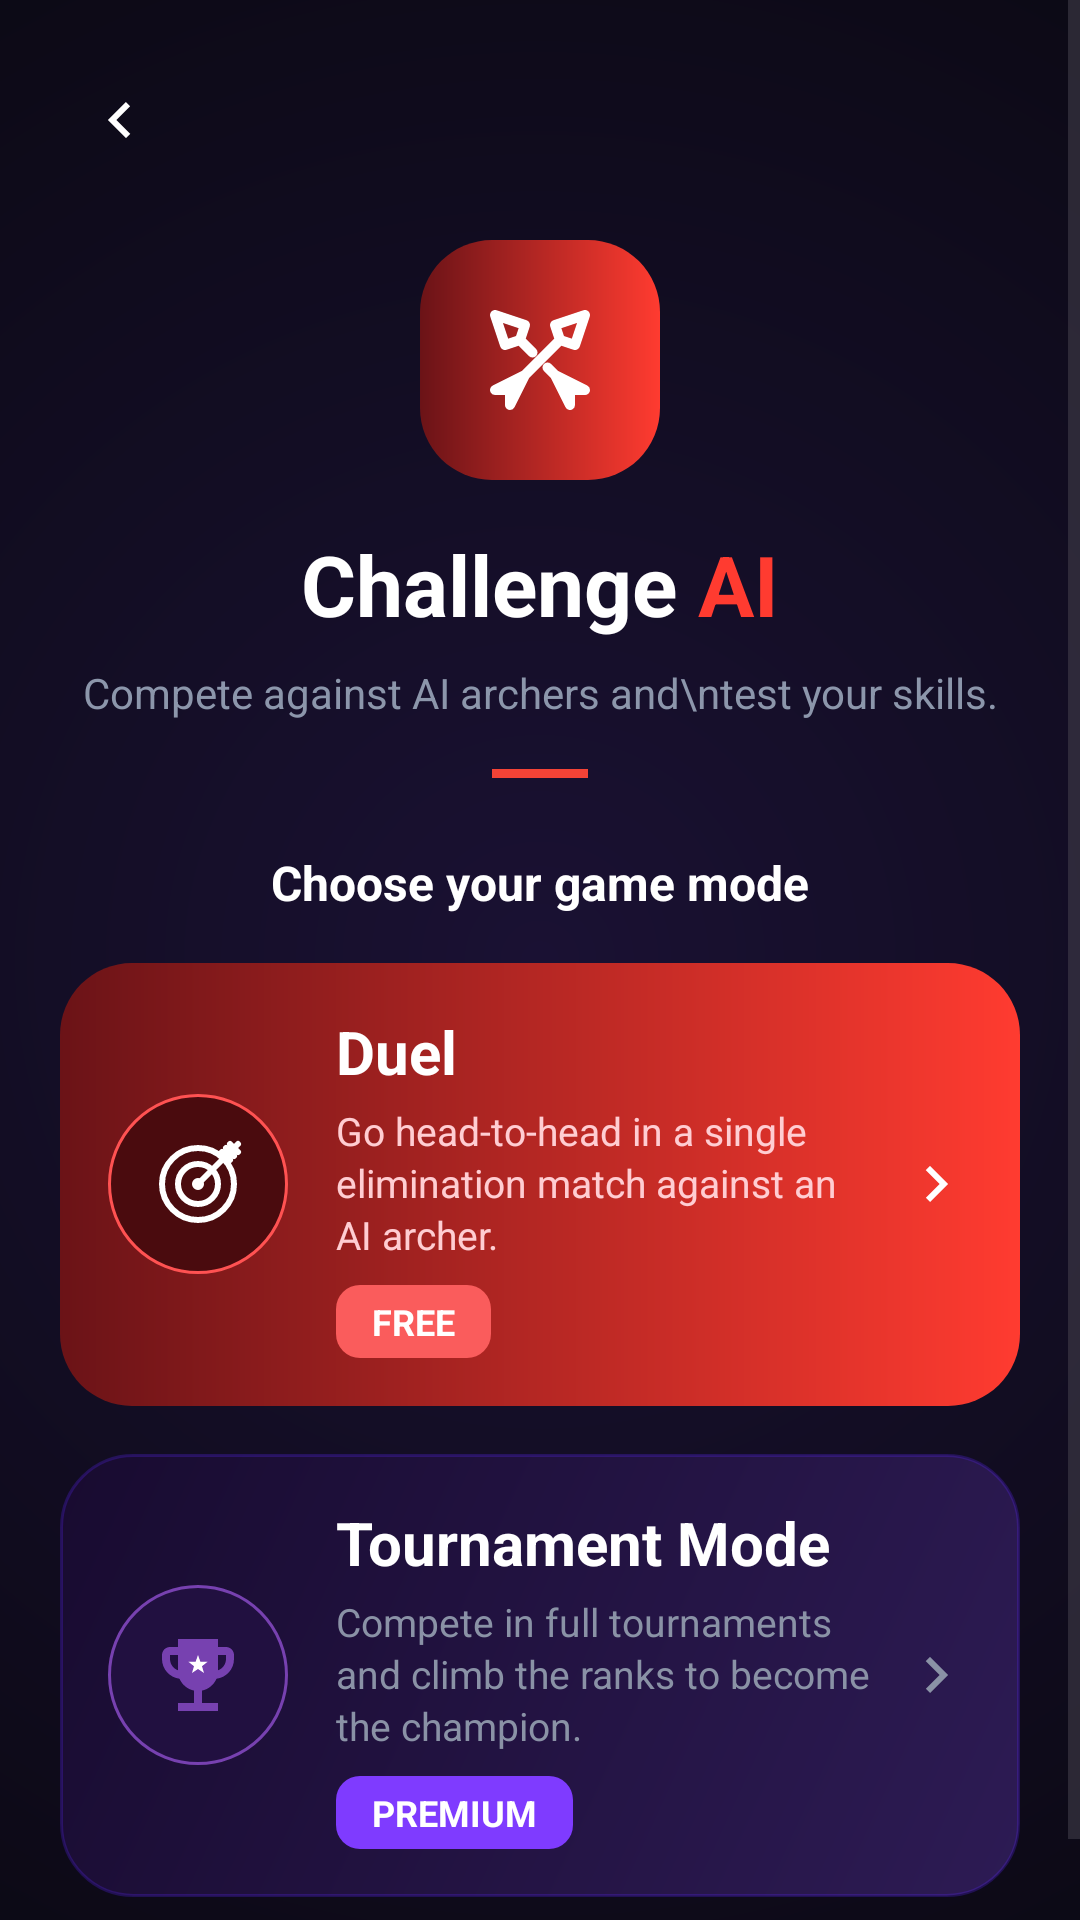

Android layout source for this screen:
<!-- AndroidManifest.xml: application theme Theme.YOLOv8TfLite -->
<!-- res/layout/activity_duel_mode.xml -->
<?xml version="1.0" encoding="utf-8"?>
<ScrollView xmlns:android="http://schemas.android.com/apk/res/android"
    xmlns:app="http://schemas.android.com/apk/res-auto"
    android:layout_width="match_parent"
    android:layout_height="match_parent"
    android:background="@drawable/bg_heatmap_radial"
    android:fillViewport="true">

    <LinearLayout
        android:layout_width="match_parent"
        android:layout_height="wrap_content"
        android:orientation="vertical"
        android:padding="20dp"
        android:gravity="center_horizontal">

        
        <FrameLayout
            android:layout_width="match_parent"
            android:layout_height="wrap_content">
            
            <ImageView
                android:id="@+id/btn_back"
                android:layout_width="40dp"
                android:layout_height="40dp"
                android:layout_gravity="start|center_vertical"
                android:background="@drawable/bg_icon_circle"
                android:padding="8dp"
                android:rotation="180"
                android:src="@drawable/ic_arrow_right"
                app:tint="#FFFFFF" />
        </FrameLayout>

        
        <FrameLayout
            android:layout_width="80dp"
            android:layout_height="80dp"
            android:layout_marginTop="20dp"
            android:background="@drawable/bg_card_duel">
            <ImageView
                android:layout_width="40dp"
                android:layout_height="40dp"
                android:layout_gravity="center"
                android:src="@drawable/ic_crossed_arrows"
                app:tint="#FFFFFF"/>
        </FrameLayout>

        <LinearLayout
            android:layout_width="wrap_content"
            android:layout_height="wrap_content"
            android:layout_marginTop="16dp"
            android:orientation="horizontal">

            <TextView
                android:layout_width="wrap_content"
                android:layout_height="wrap_content"
                android:text="Challenge "
                android:textColor="#FFFFFF"
                android:textSize="28sp"
                android:textStyle="bold" />

            <TextView
                android:layout_width="wrap_content"
                android:layout_height="wrap_content"
                android:text="AI"
                android:textColor="#FF3B30"
                android:textSize="28sp"
                android:textStyle="bold" />
        </LinearLayout>

        <TextView
            android:layout_width="wrap_content"
            android:layout_height="wrap_content"
            android:layout_marginTop="8dp"
            android:text="Compete against AI archers and\ntest your skills."
            android:textColor="@color/text_sub"
            android:textSize="14sp"
            android:textAlignment="center" />

        
        <View
            android:layout_width="32dp"
            android:layout_height="3dp"
            android:layout_marginTop="16dp"
            android:background="#F44336" />

        <TextView
            android:layout_width="wrap_content"
            android:layout_height="wrap_content"
            android:layout_marginTop="24dp"
            android:layout_marginBottom="16dp"
            android:text="Choose your game mode"
            android:textColor="#FFFFFF"
            android:textSize="16sp"
            android:textStyle="bold" />

        
        <LinearLayout
            android:id="@+id/cardDuelMode"
            android:layout_width="match_parent"
            android:layout_height="wrap_content"
            android:layout_marginBottom="16dp"
            android:background="@drawable/bg_card_duel"
            android:clickable="true"
            android:focusable="true"
            android:foreground="?attr/selectableItemBackground"
            android:gravity="center_vertical"
            android:orientation="horizontal"
            android:padding="16dp">

            <FrameLayout
                android:layout_width="60dp"
                android:layout_height="60dp"
                android:background="@drawable/bg_icon_circle_duel">
                <ImageView
                    android:layout_width="32dp"
                    android:layout_height="32dp"
                    android:layout_gravity="center"
                    android:src="@drawable/ic_target_duel" />
            </FrameLayout>

            <LinearLayout
                android:layout_width="0dp"
                android:layout_height="wrap_content"
                android:layout_marginStart="16dp"
                android:layout_marginEnd="8dp"
                android:layout_weight="1"
                android:orientation="vertical">

                <TextView
                    android:layout_width="wrap_content"
                    android:layout_height="wrap_content"
                    android:text="Duel"
                    android:textColor="#FFFFFF"
                    android:textSize="20sp"
                    android:textStyle="bold" />

                <TextView
                    android:layout_width="wrap_content"
                    android:layout_height="wrap_content"
                    android:layout_marginTop="4dp"
                    android:text="Go head-to-head in a single elimination match against an AI archer."
                    android:textColor="#FFCDD2"
                    android:textSize="13sp"
                    android:lineSpacingExtra="2dp"/>
                    
                <TextView
                    android:layout_width="wrap_content"
                    android:layout_height="wrap_content"
                    android:layout_marginTop="8dp"
                    android:background="@drawable/bg_badge_free"
                    android:paddingHorizontal="12dp"
                    android:paddingVertical="4dp"
                    android:text="FREE"
                    android:textColor="#FFFFFF"
                    android:textSize="12sp"
                    android:textStyle="bold" />
            </LinearLayout>
            <ImageView
                android:layout_width="24dp"
                android:layout_height="24dp"
                android:src="@drawable/ic_arrow_right" />
        </LinearLayout>

        
        <LinearLayout
            android:id="@+id/cardTournamentMode"
            android:layout_width="match_parent"
            android:layout_height="wrap_content"
            android:layout_marginBottom="16dp"
            android:background="@drawable/bg_card_premium"
            android:clickable="true"
            android:focusable="true"
            android:foreground="?attr/selectableItemBackground"
            android:gravity="center_vertical"
            android:orientation="horizontal"
            android:padding="16dp">

            <FrameLayout
                android:layout_width="60dp"
                android:layout_height="60dp"
                android:background="@drawable/bg_icon_circle_premium">
                <ImageView
                    android:layout_width="32dp"
                    android:layout_height="32dp"
                    android:layout_gravity="center"
                    android:src="@drawable/ic_trophy_premium" />
            </FrameLayout>

            <LinearLayout
                android:layout_width="0dp"
                android:layout_height="wrap_content"
                android:layout_marginStart="16dp"
                android:layout_marginEnd="8dp"
                android:layout_weight="1"
                android:orientation="vertical">

                <LinearLayout
                    android:layout_width="wrap_content"
                    android:layout_height="wrap_content"
                    android:orientation="horizontal">
                    <TextView
                        android:layout_width="wrap_content"
                        android:layout_height="wrap_content"
                        android:text="Tournament Mode"
                        android:textColor="#FFFFFF"
                        android:textSize="20sp"
                        android:textStyle="bold" />
                </LinearLayout>

                <TextView
                    android:layout_width="wrap_content"
                    android:layout_height="wrap_content"
                    android:layout_marginTop="4dp"
                    android:text="Compete in full tournaments and climb the ranks to become the champion."
                    android:textColor="#8A92A6"
                    android:textSize="13sp"
                    android:lineSpacingExtra="2dp"/>
                    
                <TextView
                    android:layout_width="wrap_content"
                    android:layout_height="wrap_content"
                    android:layout_marginTop="8dp"
                    android:background="@drawable/bg_badge_premium"
                    android:paddingHorizontal="12dp"
                    android:paddingVertical="4dp"
                    android:text="PREMIUM"
                    android:textColor="#FFFFFF"
                    android:textSize="12sp"
                    android:textStyle="bold" />
            </LinearLayout>
            <ImageView
                android:layout_width="24dp"
                android:layout_height="24dp"
                android:src="@drawable/ic_arrow_right"
                app:tint="#8A92A6" />
        </LinearLayout>

    </LinearLayout>
</ScrollView>
<!-- resources referenced by this layout -->
<resources>
  <color name="text_sub">#8C96AB</color>
  <!-- drawable bg_badge_free (drawable) -->
  <?xml version="1.0" encoding="utf-8"?>
  <shape xmlns:android="http://schemas.android.com/apk/res/android"
      android:shape="rectangle">
      <solid android:color="#FA5C5C" />
      <corners android:radius="8dp" />
  </shape>
  <!-- drawable bg_badge_premium (drawable) -->
  <?xml version="1.0" encoding="utf-8"?>
  <shape xmlns:android="http://schemas.android.com/apk/res/android"
      android:shape="rectangle">
      <solid android:color="#7F3BFF" />
      <corners android:radius="8dp" />
  </shape>
  <!-- drawable bg_card_duel (drawable) -->
  <?xml version="1.0" encoding="utf-8"?>
  <shape xmlns:android="http://schemas.android.com/apk/res/android"
      android:shape="rectangle">
      
      <gradient
          android:angle="0"
          android:startColor="#6B1317"
          android:endColor="#FF3B30"
          android:type="linear" />
          
      <corners android:radius="24dp" />
  </shape>
  <!-- drawable bg_card_premium (drawable) -->
  <?xml version="1.0" encoding="utf-8"?>
  <shape xmlns:android="http://schemas.android.com/apk/res/android"
      android:shape="rectangle">
      
      <gradient
          android:angle="135"
          android:startColor="#2D1B54"
          android:endColor="#180B30"
          android:type="linear" />
          
      <corners android:radius="24dp" />
      
      <stroke
          android:width="1dp"
          android:color="#405C24FF" />
  </shape>
  <!-- drawable bg_heatmap_radial (drawable) -->
  <?xml version="1.0" encoding="utf-8"?>
  <shape xmlns:android="http://schemas.android.com/apk/res/android"
      android:shape="rectangle">
      <gradient
          android:type="radial"
          android:gradientRadius="500dp"
          android:startColor="#1a1133"
          android:endColor="#07070b"
          android:centerX="0.5"
          android:centerY="0.5" />
  </shape>
  <!-- drawable bg_icon_circle_duel (drawable) -->
  <?xml version="1.0" encoding="utf-8"?>
  <shape xmlns:android="http://schemas.android.com/apk/res/android"
      android:shape="oval">
      <solid android:color="#4A0B0E" />
      <stroke android:width="1dp" android:color="#FF5252" />
  </shape>
  <!-- drawable bg_icon_circle_premium (drawable) -->
  <?xml version="1.0" encoding="utf-8"?>
  <shape xmlns:android="http://schemas.android.com/apk/res/android"
      android:shape="oval">
      <solid android:color="#211040" />
      <stroke android:width="1dp" android:color="#7741B0" />
  </shape>
  <!-- drawable ic_arrow_right (drawable) -->
  <?xml version="1.0" encoding="utf-8"?>
  <vector xmlns:android="http://schemas.android.com/apk/res/android"
      android:width="24dp"
      android:height="24dp"
      android:viewportWidth="24"
      android:viewportHeight="24">
      <path
          android:pathData="M8.59,16.59L13.17,12L8.59,7.41L10,6L16,12L10,18L8.59,16.59Z"
          android:fillColor="#FFFFFF"/>
  </vector>
  <style name="Theme.YOLOv8TfLite" parent="Base.Theme.YOLOv8TfLite" />
  <style name="Base.Theme.YOLOv8TfLite" parent="Theme.Material3.DayNight.NoActionBar">
          <item name="android:statusBarColor">@color/menu_bg</item>
          <item name="android:navigationBarColor">@color/menu_bg</item>
          <item name="android:windowLightStatusBar">false</item>
      </style>
  <color name="menu_bg">#0A0D14</color>
</resources>
